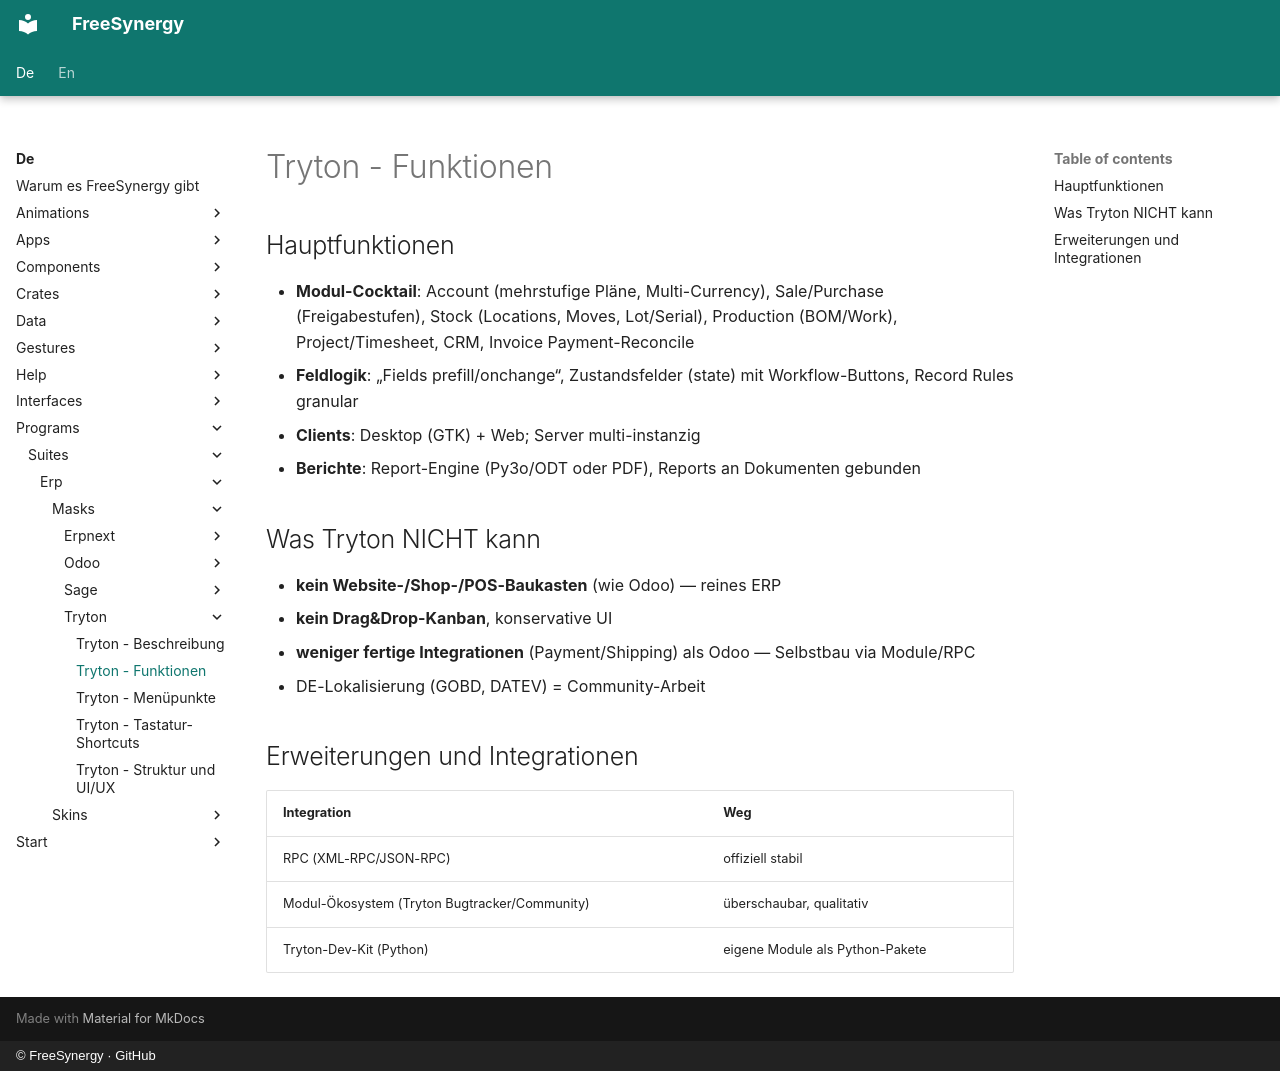

repository: FreeSynergy/fs-documentation · page: de/programs/suites/erp/masks/tryton/features/index.html · generator: mkdocs · copyright: © FreeSynergy · GitHub

# Tryton - Funktionen

## Hauptfunktionen

- **Modul-Cocktail**: Account (mehrstufige Pläne, Multi-Currency), Sale/Purchase (Freigabestufen), Stock (Locations, Moves, Lot/Serial), Production (BOM/Work), Project/Timesheet, CRM, Invoice Payment-Reconcile
- **Feldlogik**: „Fields prefill/onchange“, Zustandsfelder (state) mit Workflow-Buttons, Record Rules granular
- **Clients**: Desktop (GTK) + Web; Server multi-instanzig
- **Berichte**: Report-Engine (Py3o/ODT oder PDF), Reports an Dokumenten gebunden

## Was Tryton NICHT kann

- **kein Website-/Shop-/POS-Baukasten** (wie Odoo) — reines ERP
- **kein Drag&Drop-Kanban**, konservative UI
- **weniger fertige Integrationen** (Payment/Shipping) als Odoo — Selbstbau via Module/RPC
- DE-Lokalisierung (GOBD, DATEV) = Community-Arbeit

## Erweiterungen und Integrationen

| Integration | Weg |
|-------------|-----|
| RPC (XML-RPC/JSON-RPC) | offiziell stabil |
| Modul-Ökosystem (Tryton Bugtracker/Community) | überschaubar, qualitativ |
| Tryton-Dev-Kit (Python) | eigene Module als Python-Pakete |
